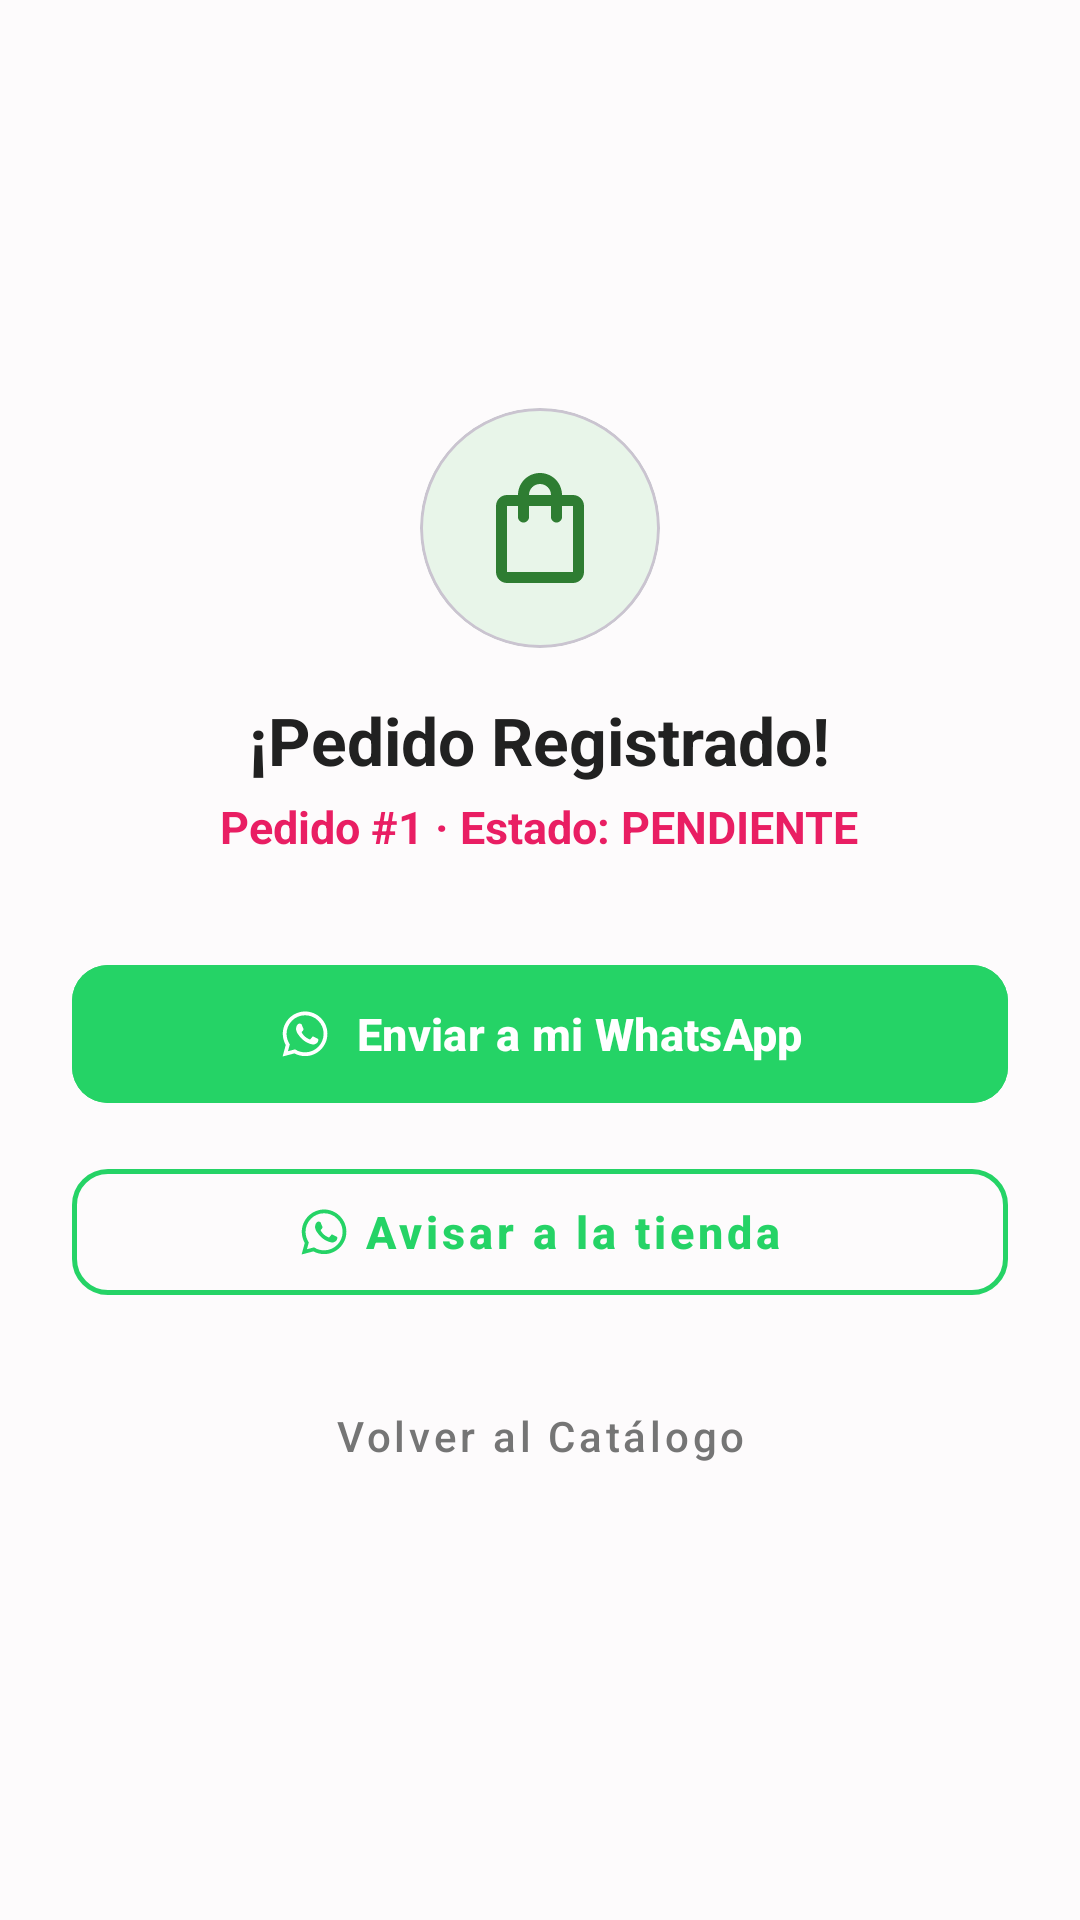

The Android layout XML behind this screen, and the referenced resources:
<!-- AndroidManifest.xml: application theme Theme.MODAAPP -->
<!-- res/layout/activity_pedido_confirmado.xml -->
<?xml version="1.0" encoding="utf-8"?>
<LinearLayout xmlns:android="http://schemas.android.com/apk/res/android"
    xmlns:app="http://schemas.android.com/apk/res-auto"
    xmlns:tools="http://schemas.android.com/tools"
    android:layout_width="match_parent"
    android:layout_height="match_parent"
    android:background="@color/background_light"
    android:gravity="center"
    android:orientation="vertical"
    android:padding="24dp">

    
    <com.google.android.material.card.MaterialCardView
        android:layout_width="80dp"
        android:layout_height="80dp"
        app:cardBackgroundColor="@color/fondo_icono_clientes"
        app:cardCornerRadius="40dp"
        app:cardElevation="0dp">

        <ImageView
            android:layout_width="44dp"
            android:layout_height="44dp"
            android:layout_gravity="center"
            android:src="@drawable/ic_menu_pedidos"
            app:tint="#2E7D32" />
    </com.google.android.material.card.MaterialCardView>

    <TextView
        android:id="@+id/tvTituloConfirmado"
        android:layout_width="wrap_content"
        android:layout_height="wrap_content"
        android:layout_marginTop="16dp"
        android:text="¡Pedido Registrado!"
        android:textColor="@color/text_primary"
        android:textSize="22sp"
        android:textStyle="bold" />

    <TextView
        android:id="@+id/tvNumeroPedidoConfirmado"
        android:layout_width="wrap_content"
        android:layout_height="wrap_content"
        android:layout_marginTop="4dp"
        android:text="Pedido #1 · Estado: PENDIENTE"
        android:textColor="@color/primary"
        android:textSize="15sp"
        android:textStyle="bold" />

    
    <com.google.android.material.button.MaterialButton
        android:id="@+id/btnWhatsAppCliente"
        android:layout_width="match_parent"
        android:layout_height="54dp"
        android:layout_marginTop="32dp"
        android:backgroundTint="@color/color_whatsapp"
        android:text="Enviar a mi WhatsApp"
        android:textAllCaps="false"
        android:textSize="15sp"
        android:textStyle="bold"
        app:cornerRadius="12dp"
        app:icon="@drawable/ic_whatsapp"
        app:iconGravity="textStart" />

    
    <com.google.android.material.button.MaterialButton
        android:id="@+id/btnWhatsAppTienda"
        style="@style/Widget.MaterialComponents.Button.OutlinedButton"
        android:layout_width="match_parent"
        android:layout_height="54dp"
        android:layout_marginTop="12dp"
        android:text="Avisar a la tienda"
        android:textAllCaps="false"
        android:textColor="@color/color_whatsapp"
        android:textSize="15sp"
        android:textStyle="bold"
        app:cornerRadius="12dp"
        app:icon="@drawable/ic_whatsapp"
        app:iconGravity="textStart"
        app:iconTint="@color/color_whatsapp"
        app:strokeColor="@color/color_whatsapp"
        app:strokeWidth="1.5dp" />

    
    <com.google.android.material.button.MaterialButton
        android:id="@+id/btnVolverInicio"
        style="@style/Widget.MaterialComponents.Button.TextButton"
        android:layout_width="match_parent"
        android:layout_height="50dp"
        android:layout_marginTop="16dp"
        android:text="Volver al Catálogo"
        android:textAllCaps="false"
        android:textColor="@color/text_secondary"
        android:textSize="14sp" />

</LinearLayout>
<!-- resources referenced by this layout -->
<resources>
  <color name="background_light">#FDFBFC</color>
  <color name="color_whatsapp">#25D366</color>
  <color name="fondo_icono_clientes">#E8F5E9</color>
  <color name="primary">#E91E63</color>
  <color name="text_primary">#212121</color>
  <color name="text_secondary">#757575</color>
  <!-- drawable ic_menu_pedidos (drawable) -->
  <vector xmlns:android="http://schemas.android.com/apk/res/android"
      android:width="24dp"
      android:height="24dp"
      android:viewportWidth="24"
      android:viewportHeight="24">
      
      <path
          android:fillColor="#FFFFFFFF"
          android:pathData="M18,6h-2c0,-2.21 -1.79,-4 -4,-4S8,3.79 8,6H6c-1.1,0 -2,0.9 -2,2v12c0,1.1 0.9,2 2,2h12c1.1,0 2,-0.9 2,-2V8c0,-1.1 -0.9,-2 -2,-2zM12,4c1.1,0 2,0.9 2,2h-4c0,-1.1 0.9,-2 2,-2zM18,20H6V8h2v2c0,0.55 0.45,1 1,1s1,-0.45 1,-1V8h4v2c0,0.55 0.45,1 1,1s1,-0.45 1,-1V8h2V20z"/>
  </vector>
  <!-- drawable ic_whatsapp (drawable) -->
  <vector xmlns:android="http://schemas.android.com/apk/res/android"
      android:width="24dp"
      android:height="24dp"
      android:viewportWidth="24"
      android:viewportHeight="24">
      
      <path
          android:fillColor="#25D366"
          android:pathData="M12.04,2C6.58,2 2.13,6.45 2.13,11.91C2.13,13.66 2.59,15.36 3.45,16.86L2.05,22L7.3,20.62C8.75,21.41 10.38,21.83 12.04,21.83C17.5,21.83 21.95,17.38 21.95,11.92C21.95,9.27 20.92,6.78 19.05,4.91C17.18,3.03 14.69,2 12.04,2M12.05,3.67C14.25,3.67 16.31,4.53 17.87,6.09C19.42,7.65 20.28,9.72 20.28,11.92C20.28,16.46 16.58,20.15 12.04,20.15C10.56,20.15 9.11,19.76 7.85,19L7.55,18.83L4.43,19.65L5.26,16.61L5.06,16.29C4.24,14.99 3.8,13.47 3.8,11.91C3.81,7.37 7.5,3.67 12.05,3.67M9.53,7.35C9.37,7.35 9.1,7.41 8.88,7.65C8.65,7.89 8.02,8.48 8.02,9.7C8.02,10.92 8.91,12.09 9.03,12.26C9.15,12.42 10.74,14.89 13.2,15.94C15.24,16.82 15.66,16.65 16.1,16.61C16.55,16.57 17.55,16.02 17.75,15.43C17.96,14.85 17.96,14.35 17.9,14.25C17.83,14.15 17.67,14.09 17.43,13.97C17.19,13.85 16,13.26 15.77,13.18C15.54,13.09 15.38,13.05 15.22,13.3C15.05,13.54 14.58,14.09 14.44,14.25C14.29,14.42 14.15,14.44 13.91,14.32C13.67,14.2 12.89,13.94 11.96,13.12C11.23,12.47 10.74,11.66 10.6,11.42C10.45,11.18 10.58,11.04 10.7,10.93C10.81,10.82 10.95,10.64 11.07,10.5C11.19,10.36 11.23,10.25 11.31,10.09C11.39,9.93 11.35,9.79 11.29,9.67C11.23,9.55 10.74,8.36 10.54,7.87C10.34,7.39 10.14,7.45 9.98,7.45L9.53,7.35Z"/>
  </vector>
  <style name="Theme.MODAAPP" parent="Base.Theme.MODAAPP" />
  <style name="Base.Theme.MODAAPP" parent="Theme.Material3.DayNight.NoActionBar">
          <item name="colorPrimary">@color/primary</item>
          <item name="colorOnPrimary">@color/white</item>
          <item name="colorSecondary">@color/accent</item>
          <item name="android:statusBarColor">@color/primary_dark</item>
          <item name="android:textColorPrimary">@color/text_primary</item>
          <item name="android:editTextColor">@color/text_primary</item>
          <item name="editTextColor">@color/text_primary</item>
          <item name="colorOutline">#78909C</item>
      </style>
  <color name="white">#FFFFFFFF</color>
  <color name="accent">#212121</color>
  <color name="primary_dark">#C2185B</color>
</resources>
